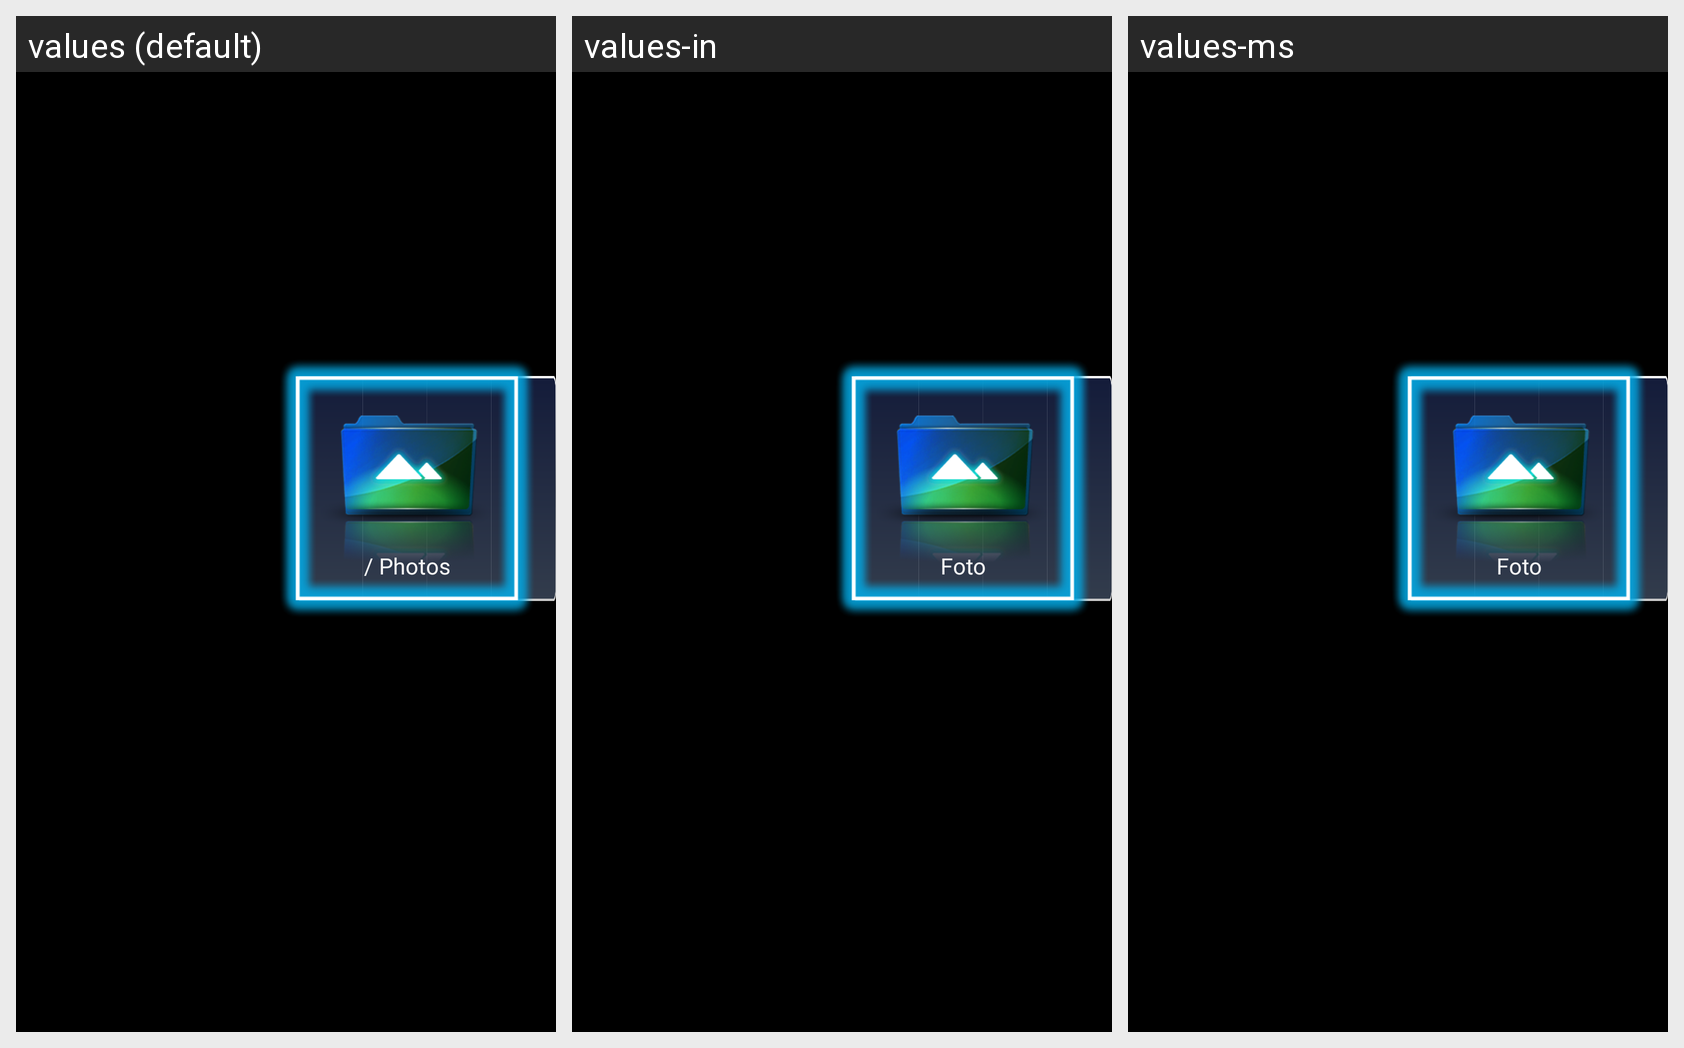

This grid shows one Android layout under several languages. Give, for every string resource on the screen, its name, the default text and each shown locale's text.
Android screen res/layout/media_browser_a.xml rendered under 3 locales, left to right: values (default), values-in, values-ms. Device: Nexus 5 (rendered at 1080×1920; each locale shown at half size, 540×960, under a caption strip naming it); theme RtkTheme.
Other locales in the repository, not shown: values-ar, values-fa, values-fr, values-iw, values-ja, values-ru, values-th, values-vi, values-zh.
Strings drawn on this screen, with the default value and each locale's value (text and hints the layout hard-codes, and strings that could not be matched under every locale, appear in the picture but are not listed):

title_photo
  values: / Photos
  values-in: Foto
  values-ms: Foto

title_music
  values: / Music
  values-in: Musik
  values-ms: Muzik
